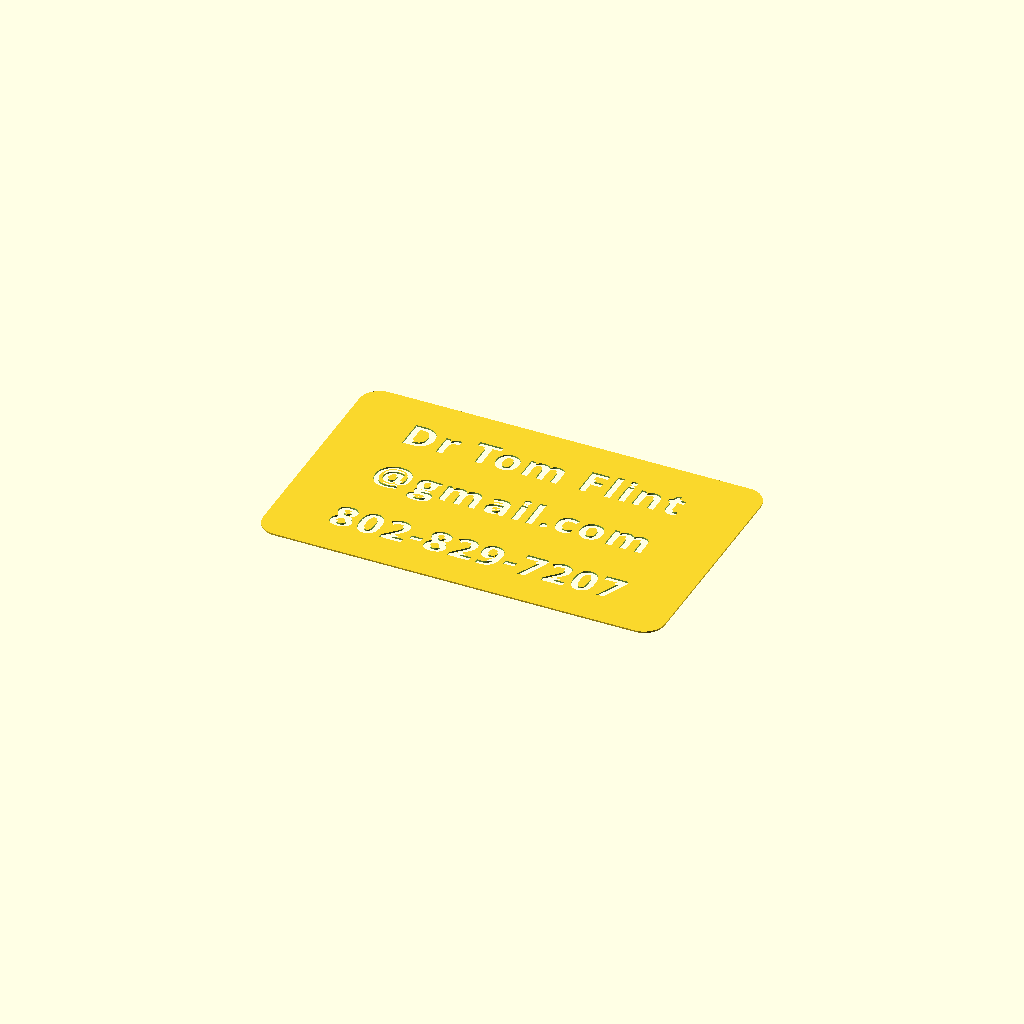
Cell 1: the model at its default parameters.
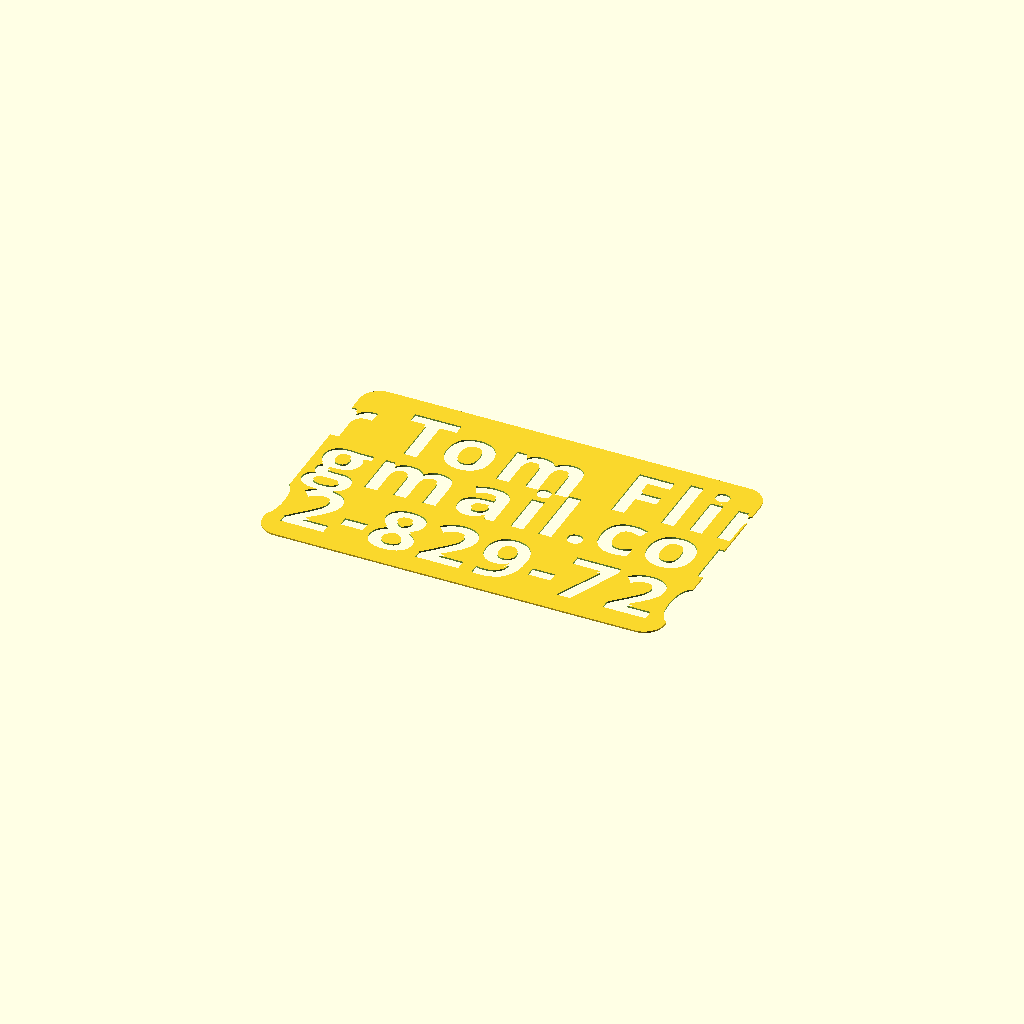
Cell 2 — tsize set to 12, the other parameters unchanged.
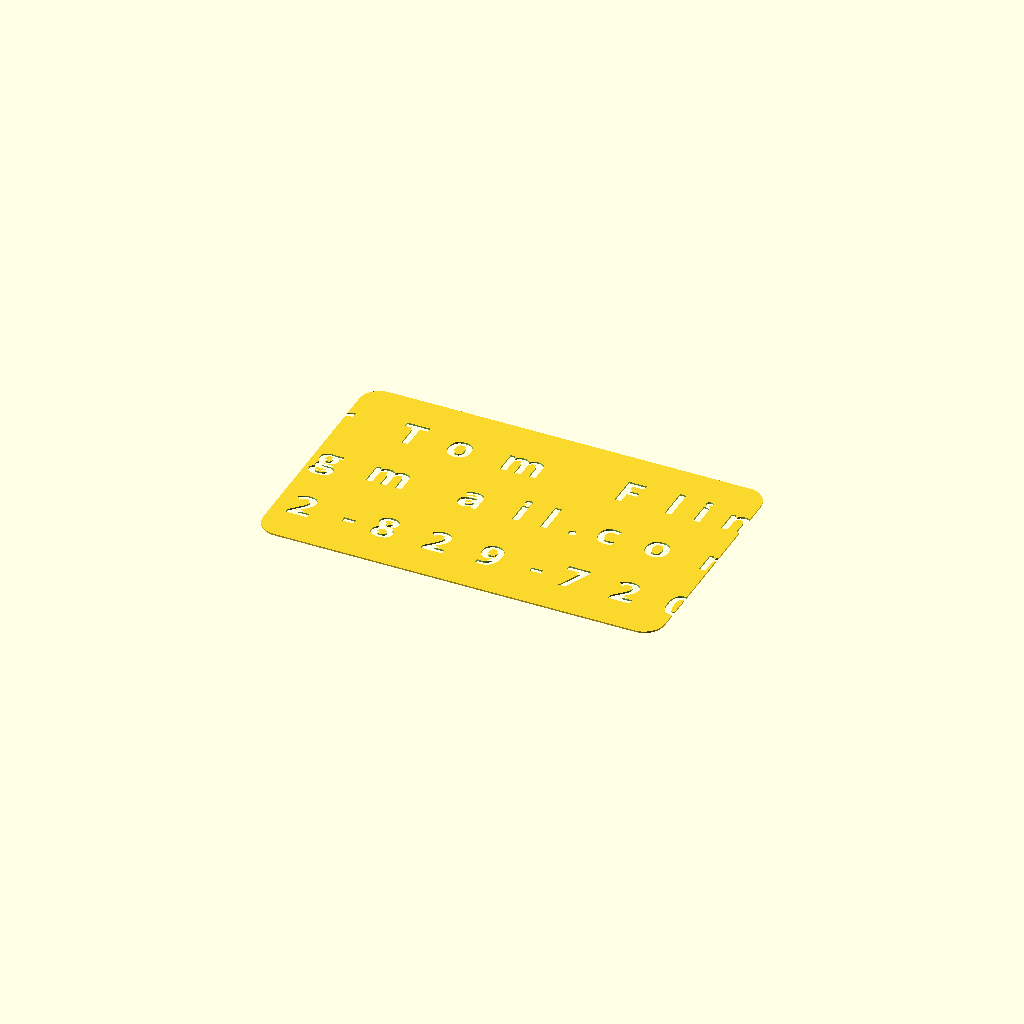
Cell 3: the same model with tspace = 2.2.
All cells are drawn from one camera (rotation 55°, 0°, 25°, orthographic, colour scheme Cornfield), so only the parameter changes between them.
OpenSCAD source file Card/card1.scad:
//======================================================================
// card.scad
//
// Business card
//
// DrTomFlint 25 March 2023
//
//======================================================================

use <../Parts/rounder.scad>
use <../Fractals/Lsystem.scad>

thick=0.45;
thin=0.3;
vspace=14;
tsize=6;
tspace=1.1;
x0=70;
y0=40;
r0=4;
lip=1.5;

//----------------------------------------------------------------------
module text1(){

    // 
    translate([0,vspace,0])
    linear_extrude(height=thick)
    text("Dr Tom Flint", font = "Open Sans:style=Bold", size=tsize,halign="center",valign="center",spacing=tspace);

    translate([0,0,0])
    linear_extrude(height=thick)
    text("@gmail.com", font = "Open Sans:style=Bold", size=tsize,halign="center",valign="center",spacing=tspace);

    translate([0,-vspace,0])
    linear_extrude(height=thick)
    text("802-829-7207", font = "Open Sans:style=Bold", size=tsize,halign="center",valign="center",spacing=tspace);

}

//----------------------------------------------------------------------
module back1(){
  
  difference(){
    linear_extrude(height=thin)
    offset(r=r0,$fn=88)
    square([x0,y0],center=true);
    
    translate([0,0,-thick/2])
    scale([1,1,2])
    text1();

  }
  
}

//----------------------------------------------------------------------
module lip1(){
  difference(){
    linear_extrude(height=thick)
    offset(r=r0+lip,$fn=88)
    square([x0,y0],center=true);

    translate([0,0,-thick/2])
    linear_extrude(height=2*thick)
    offset(r=r0,$fn=88)
    square([x0,y0],center=true);
  }
}

//----------------------------------------------------------------------
module back2(){
  
  intersection(){
    back1();
    translate([0,-y0/2,0])
    cylinder(r=y0/3,h=2*thick,$fn=88,center=true);
  }
}

//----------------------------------------------------------------------
module back3(){
  
  difference(){
    intersection(){
      back1();
      translate([0,-y0/2,0])
      cylinder(r=0.8*y0,h=2*thick,$fn=88,center=true);
    }
    translate([0,-y0/2,0])
    cylinder(r=y0/3,h=2*thick,$fn=88,center=true);
  }
}

//----------------------------------------------------------------------
module back4(){
  
  difference(){
    back1();
    translate([0,-y0/2,0])
    cylinder(r=0.8*y0,h=2*thick,$fn=88,center=true);    
  }
}

//----------------------------------------------------------------------
module base(){
  
  translate([0,0,-thin])
  intersection(){
    linear_extrude(height=thin)
    offset(r=r0+lip,$fn=88)
    square([x0,y0],center=true);
    
    translate([0,0,-thin])
    linear_extrude(height=thick)
    scale([4,4,1])
    penrose_tiling(n=5, w=0.25);
  }
  // solid lip
  difference(){
    translate([0,0,-thin])
    linear_extrude(height=thin)
    offset(r=r0+lip,$fn=88)
    square([x0,y0],center=true);

    translate([0,0,-thick])
    linear_extrude(height=2*thick)
    offset(r=r0,$fn=88)
    square([x0,y0],center=true);
  }

}

//======================================================================

//text1();
//lip1();
//base();

back1();

//back2();
//back3();
//back4();

//======================================================================
Customizer parameters (derived from the source; name, type, default, range or options):
thick: number, default 0.45
thin: number, default 0.3
vspace: number, default 14
tsize: number, default 6
tspace: number, default 1.1
x0: number, default 70
y0: number, default 40
r0: number, default 4
lip: number, default 1.5
